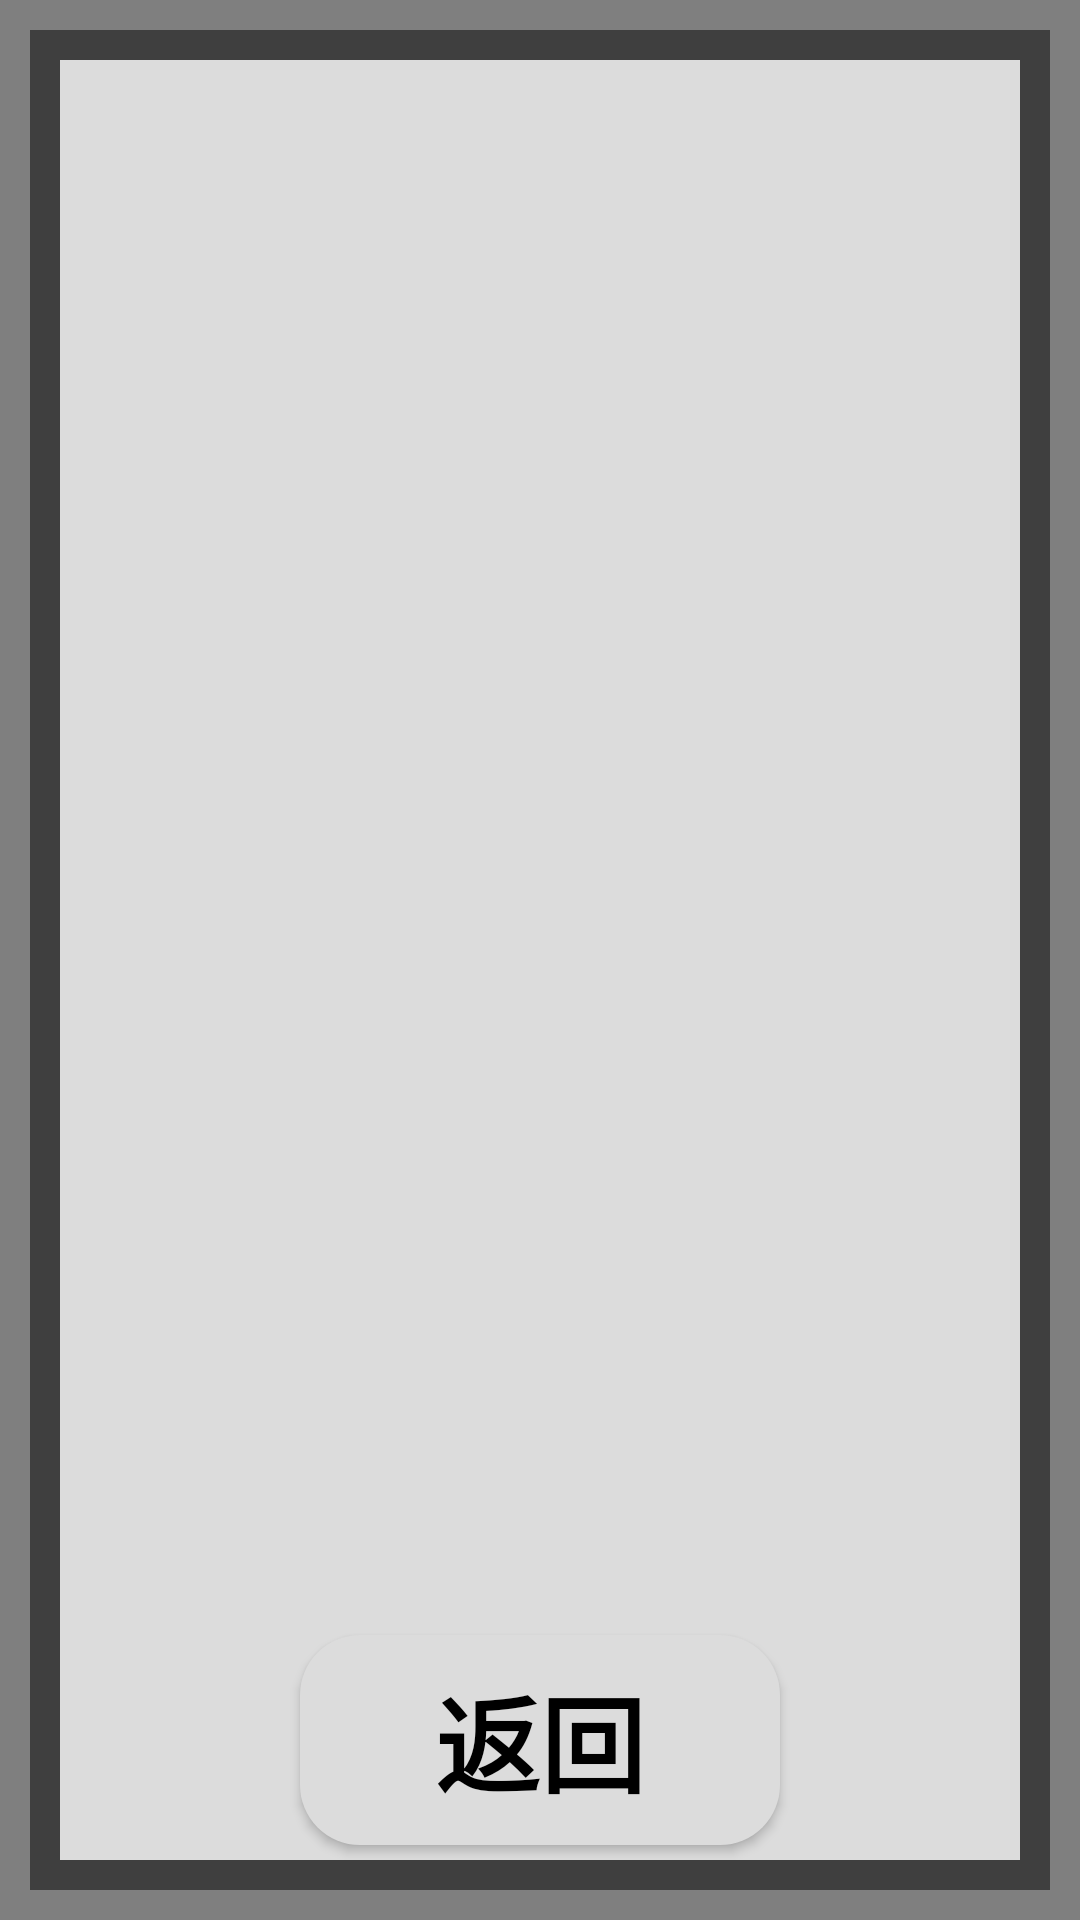

Produce the Android XML layout that renders to this screen, including the resource entries it uses.
<!-- AndroidManifest.xml: application theme Theme.CourtReservation -->
<!-- res/layout/fragment_announcement.xml -->
<?xml version="1.0" encoding="utf-8"?>
<androidx.constraintlayout.widget.ConstraintLayout
    xmlns:android="http://schemas.android.com/apk/res/android"
    xmlns:app="http://schemas.android.com/apk/res-auto"
    xmlns:tools="http://schemas.android.com/tools"
    android:layout_width="match_parent"
    android:layout_height="match_parent"
    tools:context=".ui.gallery.GalleryFragment"
    android:background="#80000000">


    <LinearLayout
        android:layout_width="match_parent"
        android:layout_height="match_parent"
        android:layout_margin="10dp"
        android:id="@+id/announce_board"
        android:orientation="vertical"
        android:background="@color/dark_gray"
        android:scaleType="fitXY"
        android:gravity="center_vertical"
        android:foregroundGravity="bottom">
        <LinearLayout
            android:layout_width="match_parent"
            android:layout_height="match_parent"
            android:layout_margin="10dp"
            android:orientation="vertical"
            android:background="@color/light_gray">

            <RelativeLayout
                android:layout_width="match_parent"
                android:layout_height="match_parent"
                android:layout_gravity="center_horizontal"
                android:orientation="vertical">

                <TextView
                    android:layout_width="match_parent"
                    android:layout_height="match_parent"
                    android:layout_marginBottom="80dp"
                    android:layout_marginLeft="5dp"
                    android:layout_marginRight="5dp"
                    android:textSize="25dp"
                    android:textColor="@color/black"
                    android:id="@+id/bullet_text"/>

                <Button
                    android:id="@+id/btn_back"
                    android:layout_width="160dp"
                    android:layout_height="70dp"
                    android:layout_margin="5dp"
                    android:gravity="center"
                    android:layout_centerHorizontal="true"
                    android:layout_alignParentBottom="true"
                    android:background="@drawable/round_corner"
                    android:text="返回"
                    android:textColor="?android:textColorPrimary"
                    android:textSize="35sp"
                    android:textStyle="bold"
                    tools:ignore="MissingConstraints" />

            </RelativeLayout>



        </LinearLayout>

    </LinearLayout>
</androidx.constraintlayout.widget.ConstraintLayout>
<!-- resources referenced by this layout -->
<resources>
  <color name="black">#FF000000</color>
  <color name="dark_gray">#3F3F3F</color>
  <color name="light_gray">#DCDCDC</color>
  <!-- drawable round_corner (drawable) -->
  <?xml version="1.0" encoding="utf-8"?>
  
  <shape xmlns:android="http://schemas.android.com/apk/res/android"
      android:shape="rectangle">
  
      <corners android:radius="20dp" />
  
      <solid android:color="?colorAccent" />
  
  </shape>
  <style name="Theme.CourtReservation" parent="Theme.MaterialComponents.Light.NoActionBar">
          
          <item name="colorPrimary">@color/white</item>
          <item name="colorPrimaryVariant">@color/light_gray</item>
          <item name="colorOnPrimary">@color/black</item>
          
          <item name="colorSecondary">@color/teal_200</item>
          <item name="colorSecondaryVariant">@color/teal_700</item>
          <item name="colorOnSecondary">@color/black</item>
          
          <item name="android:statusBarColor">?attr/colorPrimaryVariant</item>
          
          <item name="android:textColor">@color/black</item>
  
          <item name="android:textColorPrimary">@color/black</item>
  
          <item name="colorAccent">@color/light_gray</item>
  
          <item name="android:textColorSecondary">@color/black</item>
  
          <item name="actionMenuTextColor">@color/black</item>
  
      </style>
  <color name="white">#FFFFFFFF</color>
  <color name="teal_200">#FF03DAC5</color>
  <color name="teal_700">#FF018786</color>
</resources>
